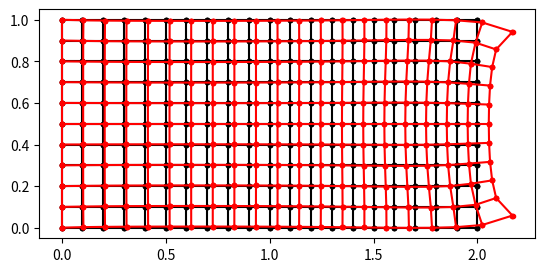

This chart was generated by the following Python code:
import numpy as np
import math
import matplotlib.pyplot as plt
import matplotlib.patches as patches

# 解析対象の形状
rect = [2, 1, 1]  # #直方体のx,y方向の長さおよび奥行 rect = [x,y,t] Unit m
size = [0.1, 0.1]  # メッシュサイズ[x,y] Unit m
D_num = 1  # 厚板(平面ひずみ)0 薄板(平面応力)1

# 荷重条件
# x方向の荷重
f_x = np.array([[rect[0], 0, 10*10**6], [rect[0], rect[1], 10*10**6]]
               )  # [x,y,f_x] Unit [m,m,N]
# y方向の荷重(例)
# f_y = np.array([[rect[0], 0, 10*10**6], [rect[0], rect[1], 10*10**6]]
#               )  # [x,y,f_y] Unit [m,m,N]
# 荷重をかけたくない場合
# f_x = np.array([[0, 0, 0]])
f_y = np.array([[0, 0, 0]])

# 拘束条件(辺で拘束)
u_xx = [0]  # x座標が0 mのx方向に対する変位を拘束 
u_xy = [0]  # x座標が0 mのy方向に対する変位を拘束

# 材料物性値
E = 2.1*10 ** 11 # 合金鋼のヤング率
nu = 0.28 # ポアソン比

enhance = 410  # 結果をそのまま描画すると変形の様子が分かりづらいので誇張して描画する。


# 四角形要素(三角形要素に比べて要素内のひづみが分布しているので制度が良い)
Nx = int(rect[0]/size[0]) # 要素番号(x方向)
Ny = int(rect[1]/size[1]) # 要素番号(y方向)
detA = float(size[0]*size[1])
xi_eta = np.array([[-1/np.sqrt(3), -1/np.sqrt(3)], [1/np.sqrt(3), -1/np.sqrt(3)],
                   [1/np.sqrt(3), 1/np.sqrt(3)], [-1/np.sqrt(3), 1/np.sqrt(3)]]) # ξ-η座標系の各要素内で取得する4つの座標
elements = [0]*Nx*Ny  # 要素番号の総数(instanceの初期化)
all_node = np.arange((Nx+1)*(Ny+1)).reshape(Ny+1, Nx+1)  # image
# ↑を参照しやすいように↓で要素を横一列にする
all_node = np.vstack((np.arange((Nx+1)*Ny), (Nx+1+np.arange((Nx+1)*Ny))))
x_coordinate = np.tile(np.arange(Nx+1, dtype='float64')*size[0],
                       Ny+1).reshape(Ny+1, Nx+1).reshape(-1)
y_coordinate = np.array([[x * size[1]]*(Nx+1)
                         for x in range(Ny, -1, -1)], dtype='float64').reshape(Ny+1, Nx+1).reshape(-1)
K = np.zeros(((Nx+1)*(Ny+1)*2, (Nx+1)*(Ny+1)*2))



class Element:
    def __init__(self, element, element_xy=np.array([[-1, -1], [1, -1], [1, 1], [-1, 1]])):
        self.element = element
        self.node = np.zeros((4))  # 各elementに対応するnode
        self.K_assort = np.zeros((2, 8))
        self.D = np.vstack((E/((1+nu)*(1-2*nu))*np.array([[[1-nu, nu, 0], [nu, 1-nu, 0], [0, 0, (1-2*nu)/2]]]),
                            E/(1-nu ** 2)*np.array([[[1, nu, 0], [nu, 1, 0], [0, 0, (1-nu)/2]]])))
        self.Km = np.zeros((8, 8)) # m番目の要素番号の剛性マトリックス
        self.KmG = np.zeros(((Nx+1)*(Ny+1)*2, (Nx+1)*(Ny+1)*2)) # Kmを全体剛性マトリックスの行列サイズに拡張するための変数
        self.element_xy = element_xy
        self.J = np.zeros((4))
        self.delN = np.zeros((4, 8))
        self.Bm = np.zeros((4, 3, 8))

        for i in range(4):
            self.J[i] = (1/8)*((self.element_xy[0, 0]-self.element_xy[2, 0])*(self.element_xy[1, 1]-self.element_xy[3, 1])
                               - (self.element_xy[1, 0]-self.element_xy[3, 0]) *
                               (self.element_xy[0, 1]-self.element_xy[2, 1])
                               + xi_eta[i, 0]*(self.element_xy[2, 0]-self.element_xy[3, 0]) *
                               (self.element_xy[0, 1]-self.element_xy[1, 1])
                               - (self.element_xy[0, 0]-self.element_xy[1, 0]) *
                               (self.element_xy[2, 1]-self.element_xy[3, 1])
                               + xi_eta[i, 1]*(self.element_xy[1, 0]-self.element_xy[2, 0]) *
                               (self.element_xy[0, 1]-self.element_xy[3, 1])
                               - (self.element_xy[0, 0]-self.element_xy[3, 0])*(self.element_xy[1, 1]-self.element_xy[2, 1]))

            self.delN[i] = (1/(8*abs(self.J[i])))*np.array([
                self.element_xy[1, 1]-self.element_xy[3, 1]+xi_eta[i, 0]*(  # 1
                    self.element_xy[3, 1]-self.element_xy[2, 1])+xi_eta[i, 1]*(self.element_xy[2, 1]-self.element_xy[1, 1]),
                self.element_xy[3, 0]-self.element_xy[1, 0]+xi_eta[i, 0]*(  # 2
                    self.element_xy[2, 0]-self.element_xy[3, 0])+xi_eta[i, 1]*(self.element_xy[1, 0]-self.element_xy[2, 0]),
                self.element_xy[2, 1]-self.element_xy[0, 1]+xi_eta[i, 0]*(  # 3
                    self.element_xy[2, 1]-self.element_xy[3, 1])+xi_eta[i, 1]*(self.element_xy[0, 1]-self.element_xy[3, 1]),
                self.element_xy[0, 0]-self.element_xy[2, 0]+xi_eta[i, 0]*(  # 4
                    self.element_xy[3, 0]-self.element_xy[2, 0])+xi_eta[i, 1]*(self.element_xy[0, 0]-self.element_xy[3, 0]),
                self.element_xy[3, 1]-self.element_xy[1, 1]+xi_eta[i, 0]*(  # 5
                    self.element_xy[0, 1]-self.element_xy[1, 1])+xi_eta[i, 1]*(self.element_xy[3, 1]-self.element_xy[0, 1]),
                self.element_xy[1, 0]-self.element_xy[3, 0]+xi_eta[i, 0]*(  # 6
                    self.element_xy[1, 0]-self.element_xy[0, 0])+xi_eta[i, 1]*(self.element_xy[0, 0]-self.element_xy[3, 0]),
                self.element_xy[0, 1]-self.element_xy[2, 1]+xi_eta[i, 0]*(  # 7
                    self.element_xy[1, 1]-self.element_xy[0, 1])+xi_eta[i, 1]*(self.element_xy[1, 1]-self.element_xy[2, 1]),
                self.element_xy[2, 0]-self.element_xy[0, 0]+xi_eta[i, 0]*(  # 8
                    self.element_xy[0, 0]-self.element_xy[1, 0])+xi_eta[i, 1]*(self.element_xy[2, 0]-self.element_xy[1, 0])])

            self.Bm[i] = np.array([[self.delN[i, 0], 0, self.delN[i, 2], 0, self.delN[i, 4], 0, self.delN[i, 6], 0],
                                   [0, self.delN[i, 1], 0, self.delN[i, 3], 0,
                                    self.delN[i, 5], 0, self.delN[i, 7]],
                                   [self.delN[i, 1], self.delN[i, 0], self.delN[i, 3], self.delN[i, 2], self.delN[i, 5], self.delN[i, 4], self.delN[i, 7], self.delN[i, 6]]])

    def pro_makeK(self):  # proceed
        self.makeKm() # 要素番号m番目の剛性マトリックスの作成
        self.K_assort_node()  # elementの節点番号の対応付け([1,1,3,3,2,2,4,4]みたいなoutput)
        self.makeKmG() # 作成した剛性マトリックスの行列サイズを全体剛性マトリックスに合うように拡張する。

    def makeKm(self):
        self.Km = 0
        for i in range(4):
            self.Km = self.Km + rect[2]*self.J[i] * \
                self.Bm[i].T @ self.D[D_num] @ self.Bm[i]

    def K_assort_node(self):
        self.K_assort[1] = np.tile(np.array([1, 2]), 4)  # x,y,x,y,x,y
        self.node[0] = all_node[1, self.element+self.element//Nx]  # 左下
        self.node[1] = all_node[1, self.element+1+self.element//Nx]  # 右下
        self.node[2] = all_node[0, self.element+1+self.element//Nx]  # 右上
        self.node[3] = all_node[0, self.element+self.element//Nx]  # 左上

        for i in range(4):
            self.K_assort[0, i*2] = int(self.node[i])
            self.K_assort[0, i*2+1] = int(self.node[i])

    def makeKmG(self):
        for i in range(8):
            for j in range(8):

                self.KmG[int(2*(self.K_assort[0, i]) +
                             self.K_assort[1, i]-1),
                         int(2*(self.K_assort[0, j]) +
                             self.K_assort[1, j]-1)]\
                    = self.Km[i, j]
                    
                    
                    
for i in range(Nx*Ny):
    elements[i] = Element(i)
    elements[i].pro_makeK()
    K = K + elements[i].KmG
    
    
def makeU(K):
    # 全体剛性方程式右辺(節点力)を作成していく
    # 各要素の変位と力について既知であるか未知であるか振り分けていく
    syoki = np.array([[True] for i in range((Nx+1)*(Ny+1)*2)]
                     ).reshape((Ny+1), (Nx+1), 2)  # False=変位が既知、True=力が既知

    for i in u_xx:
        syoki[:, i, 0] = [False]  # syoki[行(y),列(x),x方向拘束]
    for i in u_xy:
        syoki[:, i, 1] = [False]  # syoki[行(y),列(x),y方向拘束]

    # 既知力・既知変位・全体剛性マトリックスの初期化
    f = np.zeros((Nx+1)*(Ny+1)*2).reshape((Ny+1), (Nx+1), 2)  # 既知力f
    u = np.zeros((Nx+1)*(Ny+1)*2).reshape((Ny+1), (Nx+1), 2)  # 既知変位u
    F = np.zeros((Nx+1)*(Ny+1)*2)  # 全体剛性マトリックス右辺

    # 今まで力を加える箇所を長さで指定していたが節点番号で指定しなおす
    f_x[:, 0] = f_x[:, 0]*int(1/size[0])  # メッシュの分割数にx座標を合わせる
    f_x[:, 1] = f_x[:, 1]*int(1/size[0])
    f_y[:, 0] = f_y[:, 0]*int(1/size[1])  # メッシュの分割数にx座標を合わせる
    f_y[:, 1] = f_y[:, 1]*int(1/size[1])

    for i in range(f_x.shape[0]):
        f[f_x[i, 1], f_x[i, 0], 0] = f_x[i, 2]  # f[y座標(行),x座標(列),0...x方向の荷重]
    for i in range(f_y.shape[0]):
        f[f_y[i, 1], f_y[i, 0], 1] = f_y[i, 2]  # f[y座標(行),x座標(列),1...y方向の荷重]

    syoki = syoki.reshape(-1)
    f = f.reshape(-1)
    u = u.reshape(-1)

    for i in range((Nx+1)*(Ny+1)*2):
        for j in range((Nx+1)*(Ny+1)*2):
            if syoki[j] == [False]:
                F[i] = f[i] - u[j]*K[i, j]

    # (U)を導出するために[K]を計算コストが低い形にする
    # ある要素の変位が既知の場合、その要素に関わるKは簡単な形にできる
    for i in range((Nx+1)*(Ny+1)*2):
        if syoki[i] == [False]:
            K[i, :] = 0
            K[:, i] = 0
            K[i, i] = 1

    # 初期条件により変位がすでに分かっている行列要素は削除する。
    plus = 0
    for i in range((Nx+1)*(Ny+1)*2):
        if syoki[i] == [False]:
            K = np.delete(K, i-plus, axis=0)
            K = np.delete(K, i-plus, axis=1)
            F = np.delete(F, i-plus, axis=0)
            plus += 1

    # makeU
    K = np.matrix(K)
    F = np.matrix(F).T
    U = np.linalg.pinv(K)*F

    # Uを既知も含めて表示する。
    U_all = np.zeros(((Nx+1)*(Ny+1)*2, 1))
    count = 0
    for i in range(len(syoki)):
        if syoki[i] == [True]:
            U_all[i] = U[count]
            count = count+1
    U_all = U_all.reshape((Ny+1)*(Nx+1), 2)
    # print(U_all)  # 結論(全ての要素の変位)
    print(U_all[-1]*10 ** 3)  # 最後の要素番号(解析対象の右端)の変位を取得している。
    return U_all




def plot_line(x_coordinate, y_coordinate, Colar='black'):
    # purpose...モデルのラインを引く
    # input...x,y座標
    # output...変位前の解析モデルの外形
    # 辺を抽出しやすいように変形
    x_coordinate = x_coordinate.reshape(Ny+1, Nx+1)
    y_coordinate = y_coordinate.reshape(Ny+1, Nx+1)

    # 両軸のアスペクト比を合わせる

    for i in range(Ny+1):  # 横線
        plt.plot(x_coordinate[i], y_coordinate[i],
                 marker='.', color=Colar)
    for i in range(Nx+1):  # 縦線
        plt.plot(x_coordinate[:, i], y_coordinate[:, i],
                 marker='.', color=Colar)


def plot_result(U_all):
    # purpose...変位後の解析モデルを描画する
    # input...全座標での変位
    # output...変位後の解析モデルの外形
    fig = plt.figure()
    ax = fig.add_subplot(111)
    ax.set_aspect('equal')
    np.set_printoptions(precision=3)

    plot_line(x_coordinate, y_coordinate, 'black')

    for i in range((Nx+1)*(Ny+1)):
        plt.plot(x_coordinate[i], y_coordinate[i], marker='.', color='black')

    for i in range((Nx+1)*(Ny+1)):
        x_coordinate[i] = x_coordinate[i] + U_all[i, 0] * enhance  # 誇張して表現してる
        y_coordinate[i] = y_coordinate[i] + U_all[i, 1] * enhance

    plot_line(x_coordinate, y_coordinate, 'red')

    for i in range((Nx+1)*(Ny+1)):
        x_coordinate[i] = x_coordinate[i] \
            - U_all[i, 0] * enhance + U_all[i, 0]  # 誇張から元に直す
        y_coordinate[i] = y_coordinate[i] \
            - U_all[i, 1] * enhance + U_all[i, 1]

    for i in range((Nx+1)*(Ny+1)):
        # plt.text(x_coordinate[i] - U_all[i, 0] + U_all[i, 0] * enhance, y_coordinate[i] - U_all[i, 0] + U_all[i, 1] * enhance, '({x}, {y})'.fomathrmat(
            # x = x_coordinate[i], y = y_coordinate[i]), fontsize=10, color='red')
        plt.plot(x_coordinate[i] + U_all[i, 0] * enhance,
                 y_coordinate[i] + U_all[i, 1] * enhance, marker='.', color='red')
    plt.axis('scaled')
    ax.set_aspect('equal')
    plt.show()
    # plt.savefig('data/dst/matplotlib_patches.png')
    
    
U_all = makeU(K) # 全体変位Uを導出
plot_result(U_all) # 結果表示
    
    
    
